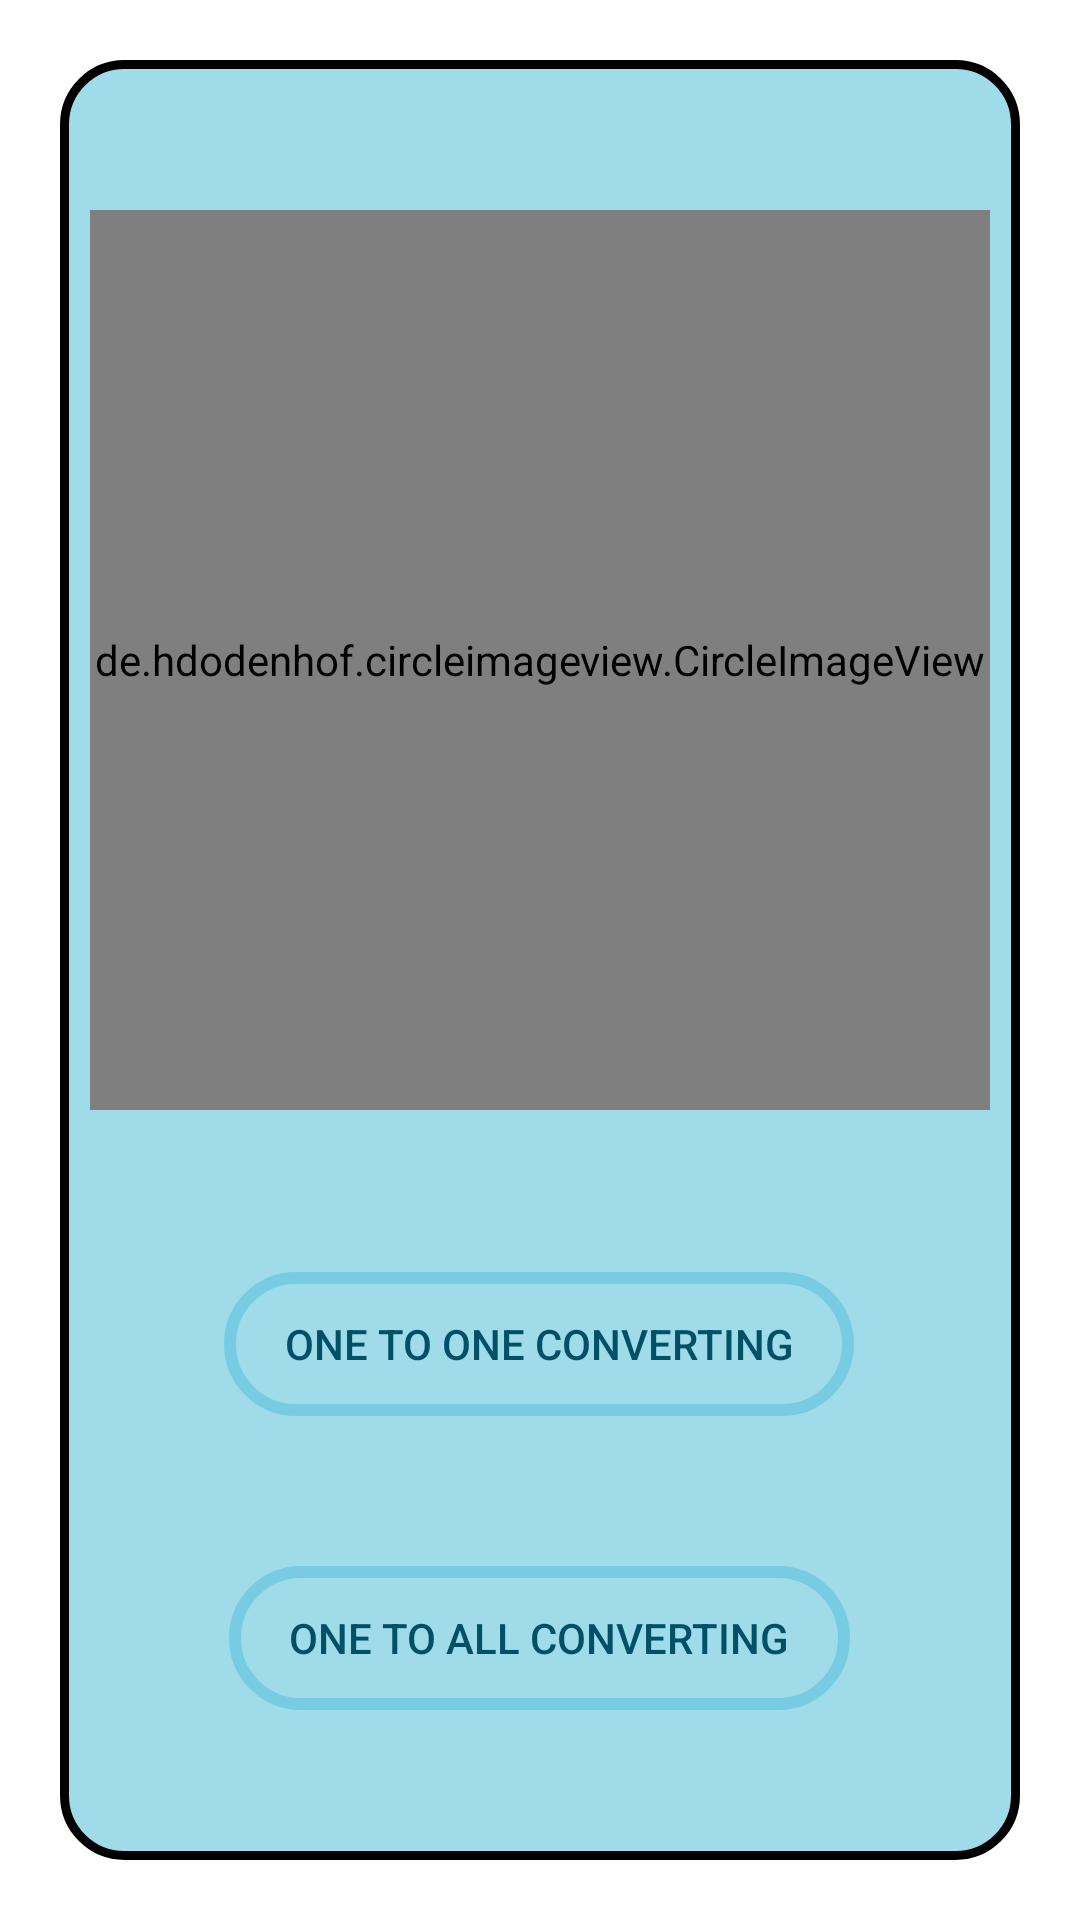

This screen was rendered from an Android layout file. Write that file and the resources it references.
<!-- AndroidManifest.xml: application theme Theme.CurrencyConverterApp -->
<!-- res/layout/activity_calculator_selector.xml -->
<?xml version="1.0" encoding="utf-8"?>
<androidx.constraintlayout.widget.ConstraintLayout
    xmlns:android="http://schemas.android.com/apk/res/android"
    xmlns:app="http://schemas.android.com/apk/res-auto"
    xmlns:tools="http://schemas.android.com/tools"
    android:layout_width="match_parent"
    android:layout_height="match_parent"
    tools:context=".ChartSelectorActivity">

    <androidx.constraintlayout.widget.ConstraintLayout
        android:layout_width="match_parent"
        android:layout_height="match_parent"
        android:layout_marginStart="20dp"
        android:layout_marginTop="20dp"
        android:layout_marginEnd="20dp"
        android:layout_marginBottom="20dp"
        android:background="@drawable/layout_bg"
        app:layout_constraintBottom_toBottomOf="parent"
        app:layout_constraintEnd_toEndOf="parent"
        app:layout_constraintHorizontal_bias="0.0"
        app:layout_constraintStart_toStartOf="parent"
        app:layout_constraintTop_toTopOf="parent"
        app:layout_constraintVertical_bias="0.0">

        <de.hdodenhof.circleimageview.CircleImageView
            android:id="@+id/circleImageView"
            android:layout_width="300dp"
            android:layout_height="300dp"
            android:layout_marginTop="50dp"
            android:src="@drawable/chartdroid2"
            app:civ_border_color="#FF000000"
            app:civ_border_width="2dp"
            app:layout_constraintEnd_toEndOf="parent"
            app:layout_constraintHorizontal_bias="0.495"
            app:layout_constraintStart_toStartOf="parent"
            app:layout_constraintTop_toTopOf="parent"

            tools:src="@drawable/chartdroid2"></de.hdodenhof.circleimageview.CircleImageView>

        <androidx.appcompat.widget.AppCompatButton
            android:id="@+id/toCalculatorButton"
            android:layout_width="wrap_content"
            android:layout_height="wrap_content"
            android:layout_marginBottom="50dp"
            android:background="@drawable/shape"
            android:text="one to one converting"
            android:textColor="#005066"
            app:layout_constraintBottom_toTopOf="@+id/toAllCalculatorButton"
            app:layout_constraintEnd_toEndOf="parent"
            app:layout_constraintHorizontal_bias="0.497"
            app:layout_constraintStart_toStartOf="parent" />

        <androidx.appcompat.widget.AppCompatButton
            android:id="@+id/toAllCalculatorButton"
            android:layout_width="wrap_content"
            android:layout_height="wrap_content"
            android:layout_marginBottom="50dp"
            android:background="@drawable/shape"
            android:text="one to all converting"
            android:textColor="#005066"
            app:iconTint="#FFFFFF"
            app:layout_constraintBottom_toBottomOf="parent"
            app:layout_constraintEnd_toEndOf="parent"
            app:layout_constraintHorizontal_bias="0.498"
            app:layout_constraintStart_toStartOf="parent" />


    </androidx.constraintlayout.widget.ConstraintLayout>
</androidx.constraintlayout.widget.ConstraintLayout>
<!-- resources referenced by this layout -->
<resources>
  <!-- drawable layout_bg (drawable) -->
  <?xml version="1.0" encoding="UTF-8"?>
  <shape xmlns:android="http://schemas.android.com/apk/res/android">
      <solid android:color="#A0DBEA"/>
      <stroke android:width="3dp" android:color="@android:color/black" />
      <corners android:radius="20dp"/>
      <padding android:left="0dp" android:top="0dp" android:right="0dp" android:bottom="0dp" />
  </shape>
  <!-- drawable shape (drawable) -->
  <?xml version="1.0" encoding="utf-8"?>
  <shape xmlns:android="http://schemas.android.com/apk/res/android"
      android:shape="rectangle">
  
      // The width and color of the border
      <stroke
          android:width="4dp"
          android:color="#78cce2" />
  
      // The corner radius, reduce it to make it more square
      <corners android:radius="360dp"/>
  
      // Add your desired padding
      <padding
          android:left="20dp"
          android:top="10dp"
          android:right="20dp"
          android:bottom="10dp" >
  
      </padding>
  </shape>
  <style name="Theme.CurrencyConverterApp" parent="Theme.MaterialComponents.DayNight.NoActionBar">
          
          <item name="colorPrimary">@color/purple_500</item>
          <item name="colorPrimaryVariant">@color/purple_700</item>
          <item name="colorOnPrimary">@color/white</item>
          
          <item name="colorSecondary">@color/teal_200</item>
          <item name="colorSecondaryVariant">@color/teal_700</item>
          <item name="colorOnSecondary">@color/black</item>
          
          <item name="android:statusBarColor" tools:targetApi="l">?attr/colorPrimaryVariant</item>
          
      </style>
  <!-- not gathered from this repository: default colours our renderer supplied (Android Studio template values) -->
  <color name="purple_500">#FF6200EE</color>
  <color name="purple_700">#FF3700B3</color>
  <color name="teal_200">#FF03DAC5</color>
  <color name="teal_700">#FF018786</color>
  <color name="black">#FF000000</color>
  <color name="white">#FFFFFFFF</color>
</resources>
